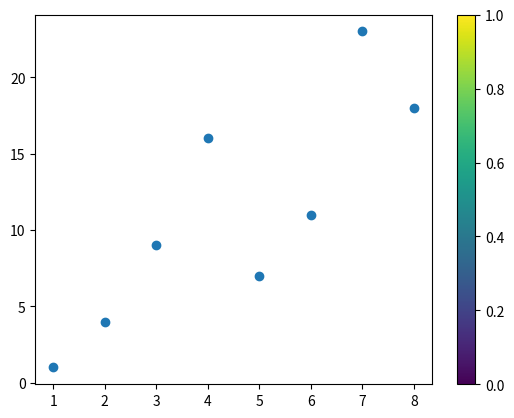

Here is the Python script that generated this plot:
'''    散点图
matplotlib.pyplot.scatter(x, y, s=None, c=None, marker=None, cmap=None, norm=None,
            vmin=None, vmax=None, alpha=None, linewidths=None, *, edgecolors=None,
            plotnonfinite=False, data=None, **kwargs)
x，y：长度相同的数组，也就是我们即将绘制散点图的数据点，输入数据。
s：点的大小，默认 20，也可以是个数组，数组每个参数为对应点的大小。
c：点的颜色，默认蓝色 'b'，也可以是个 RGB 或 RGBA 二维行数组。
marker：点的样式，默认小圆圈 'o'。
cmap：Colormap，默认 None，标量或者是一个 colormap 的名字，只有 c 是一个浮点数数组的时才使用。
        如果没有申明就是 image.cmap。
norm：Normalize，默认 None，数据亮度在 0-1 之间，只有 c 是一个浮点数的数组的时才使用。
vmin，vmax：亮度设置，在 norm 参数存在时会忽略。
alpha：：透明度设置，0-1 之间，默认 None，即不透明。
linewidths：：标记点的长度。
edgecolors：：颜色或颜色序列，默认为 'face'，可选值有 'face', 'none', None。
plotnonfinite：：布尔值，设置是否使用非限定的 c ( inf, -inf 或 nan) 绘制点。
**kwargs：：其他参数。
'''

import matplotlib.pyplot as plt
import numpy as np

x = np.array([1, 2, 3, 4, 5, 6, 7, 8])
y = np.array([1, 4, 9, 16, 7, 11, 23, 18])

plt.scatter(x, y)

#如果要显示颜色条，需要使用 plt.colorbar() 方法
#设置颜色条需要使用 cmap 参数，默认值为 'viridis'，之后颜色值设置为 0 到 100 的数组。
plt.colorbar()

plt.show()